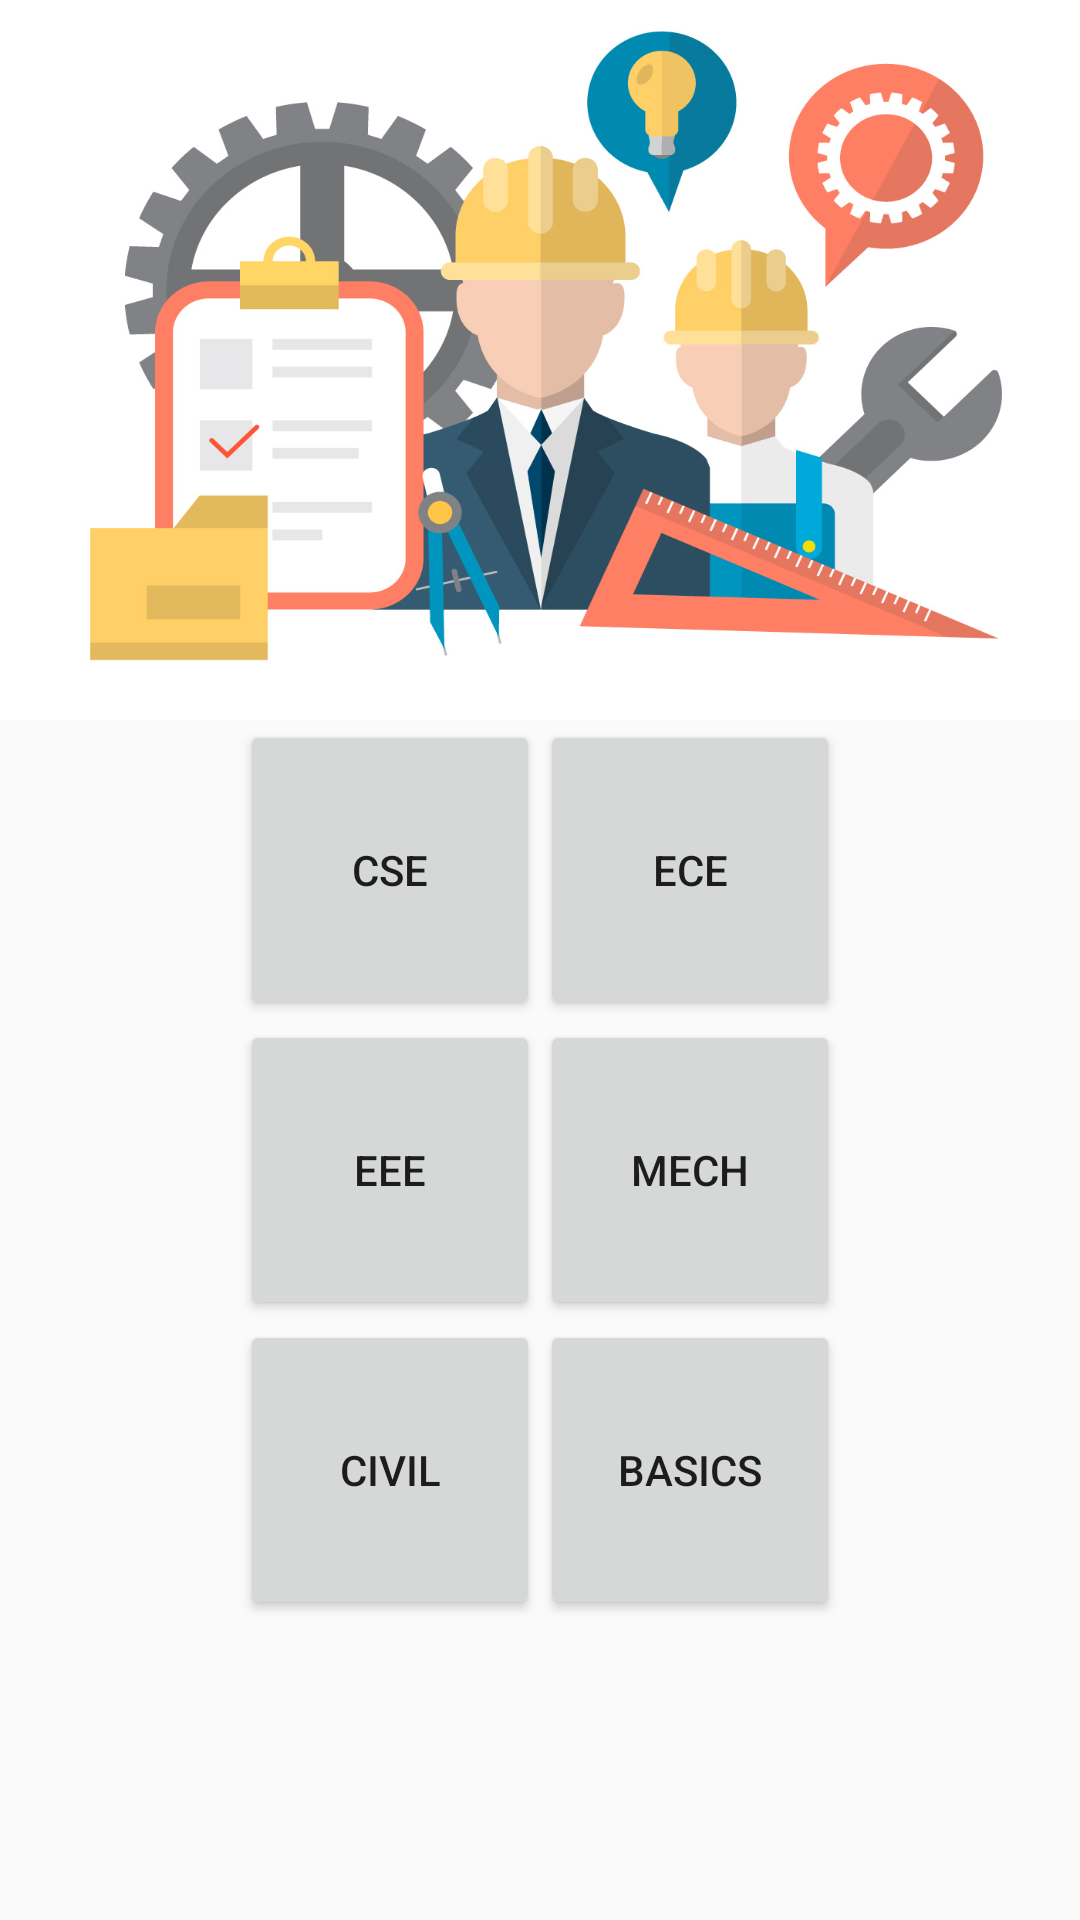

Here is an Android app screen rendered from its layout file. Give the layout XML and the strings, colors and styles it references.
<!-- AndroidManifest.xml: application theme AppTheme -->
<!-- res/layout/activity_main.xml -->
<?xml version="1.0" encoding="utf-8"?>
<LinearLayout xmlns:android="http://schemas.android.com/apk/res/android"
    xmlns:app="http://schemas.android.com/apk/res-auto"
    xmlns:tools="http://schemas.android.com/tools"
    android:layout_width="match_parent"
    android:layout_height="match_parent"
    android:orientation="vertical"
    android:background="@drawable/background"
    tools:context=".MainActivity">
<TextView
    android:layout_width="match_parent"
    android:layout_height="240dp"
    android:background="@drawable/title"/>

    <GridLayout
        android:id="@+id/GridLayout1"
        android:layout_width="wrap_content"
        android:layout_height="wrap_content"
        android:layout_gravity="center"
        android:columnCount="3"
        android:orientation="horizontal"
        android:rowCount="3"
        tools:context="com.inducesmile.gridlayouttutorial.MainActivity">

        <Space />

        <Button
            android:id="@+id/button1"
            android:layout_width="wrap_content"
            android:layout_height="wrap_content"
            android:layout_column="0"
            android:layout_row="0"

            android:width="100dp"
            android:height="100dp"
            android:onClick="cse"
            android:text="CSE" />

        <Button
            android:id="@+id/button3"

            android:layout_column="1"
            android:layout_row="0"
            android:width="100dp"
            android:height="100dp"

            android:onClick="ece"
            android:text="ECE" />

        <Button
            android:id="@+id/button2"
            android:layout_column="0"
            android:layout_gravity="left|top"
            android:layout_row="1"
            android:width="100dp"

            android:height="100dp"
            android:onClick="eee"

            android:text="EEE" />

        <Button
            android:id="@+id/button4"
            android:layout_column="1"
            android:layout_gravity="left|top"
            android:layout_row="1"

            android:width="100dp"
            android:height="100dp"

            android:onClick="mech"
            android:text="MECH" />

        <Button
            android:id="@+id/button5"
            android:layout_column="0"

            android:layout_row="2"
            android:width="100dp"
            android:height="100dp"

            android:onClick="civil"
            android:text="CIVIL" />

        <Button
            android:id="@+id/button6"
            android:layout_column="1"

            android:layout_row="2"
            android:width="100dp"
            android:height="100dp"

            android:onClick="basics"
            android:text="BASICS" />

    </GridLayout>

</LinearLayout>
<!-- resources referenced by this layout -->
<resources>
  <!-- drawable title: jpg bitmap (drawable-v24, 169762 bytes) -->
  <style name="AppTheme" parent="Theme.AppCompat.Light.DarkActionBar">
          
          <item name="colorPrimary">@color/colorPrimary</item>
          <item name="colorPrimaryDark">@color/colorPrimaryDark</item>
          <item name="colorAccent">@color/colorAccent</item>
      </style>
  <color name="colorPrimary">#106b8f</color>
  <color name="colorPrimaryDark">#303F9F</color>
  <color name="colorAccent">#FF4081</color>
</resources>
